Run: headless pygame with SDL's dummy video driver; simulated clock (each Clock.tick advances the game by its frame time, no real sleeping); random seed 0; keys injected as events and as key.get_pressed() state; no mouse input.
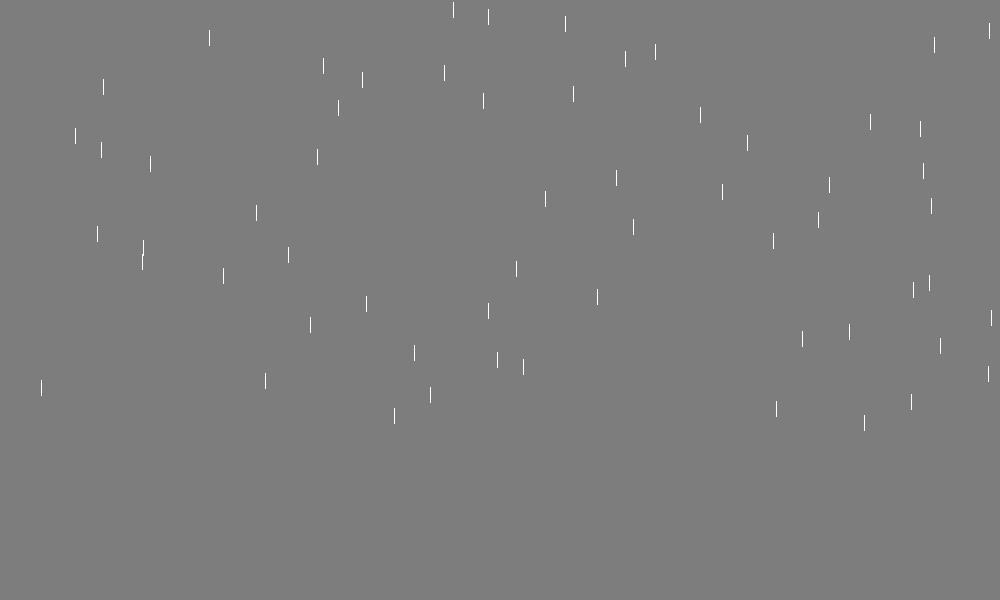
Frame 1 of 4 · flips 1–60 · no input
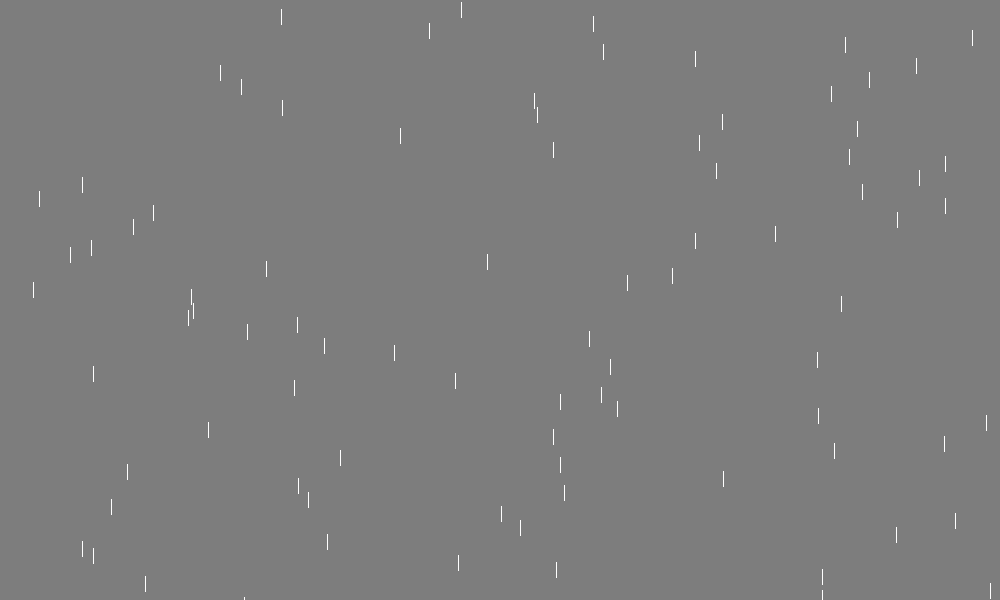
Frame 2 of 4 · flips 61–180 · tapped SPACE, RETURN · held RIGHT (→), D
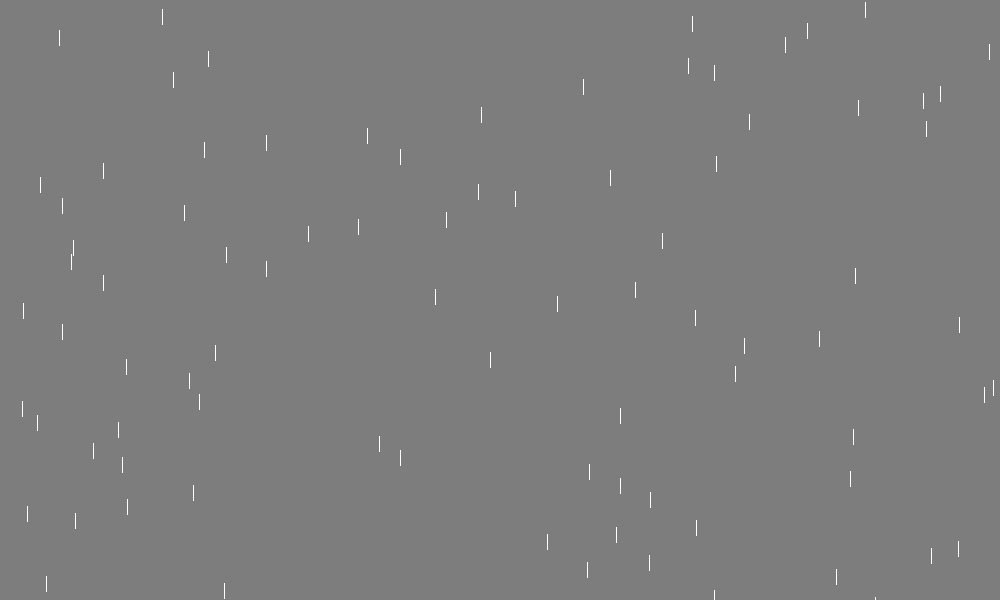
Frame 3 of 4 · flips 181–300 · held DOWN (↓), S
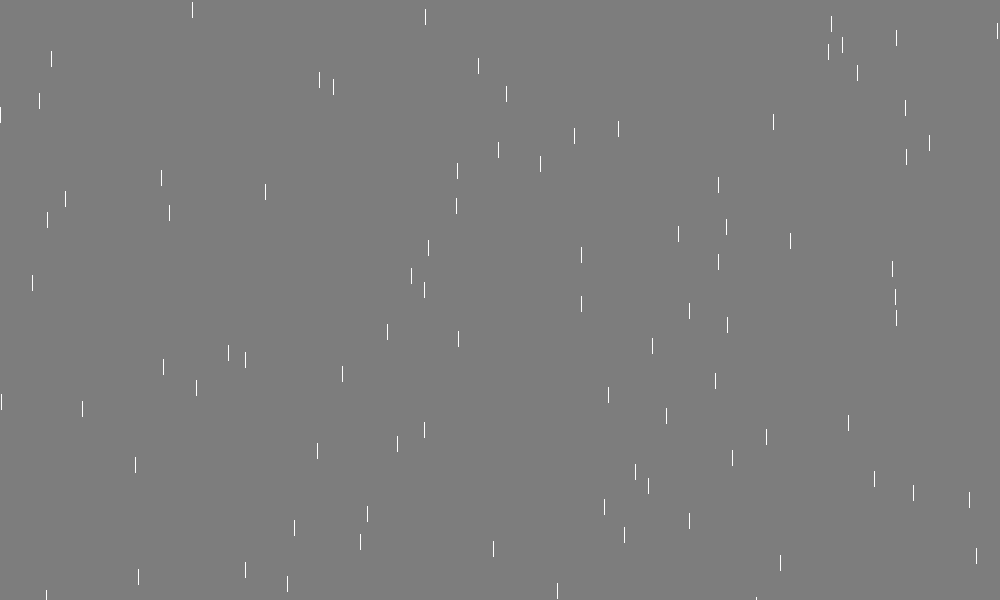
Frame 4 of 4 · flips 301–420 · held LEFT (←), A, UP (↑), W

The pygame program that drew these frames:

import pygame, sys, random
from pygame.locals import *

pygame.init()

pygame.display.set_caption("rain")
screen = pygame.display.set_mode((1000, 600))

clock = pygame.time.Clock()

raindrop_spawn_time = 0

class Raindrop :
    def __init__(self) :
        self.x = random.randint(0,1000)
        self.y = -5     # 스크린 밖에서 대기
    
    def move(self) :
        self.y += 7
    
    def draw(self) :
        pygame.draw.line(screen, (255,255,255), (self.x,self.y), (self.x, self.y+15), 1)

raindrops = list()

while 1 :
    clock.tick(60)
    for event in pygame.event.get():
        if event.type == pygame.QUIT :
            sys.exit()
    screen.fill((125,125,125))

    # 객체 생성 후 리스트에 추가
    raindrops.append(Raindrop())

    # 각 객체들이 함수 실행
    for raindrop in raindrops :
        raindrop.move()
        raindrop.draw()

    pygame.display.update()
